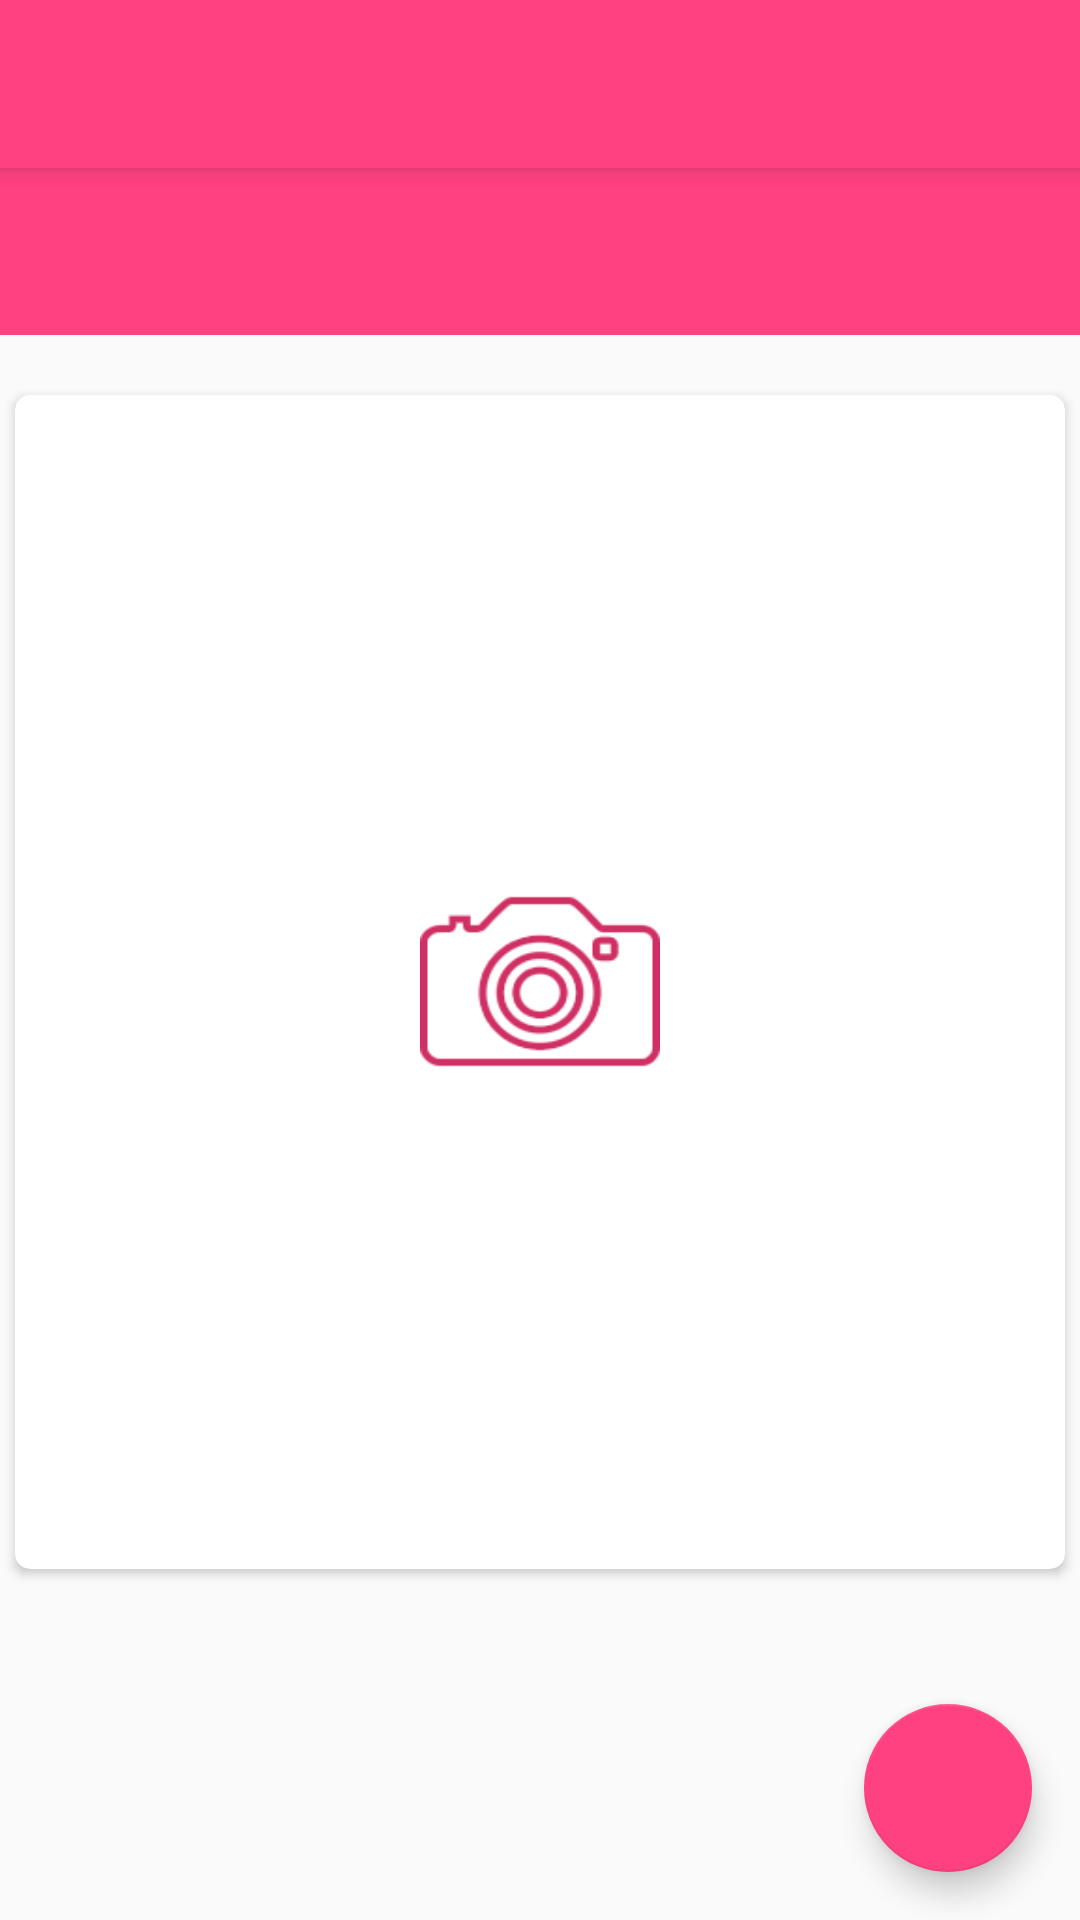

Layout XML and referenced resources for this Android screen:
<!-- AndroidManifest.xml: activity theme AppTheme.NoActionBar -->
<!-- res/layout/activity_store_image.xml -->
<?xml version="1.0" encoding="utf-8"?>
<android.support.design.widget.CoordinatorLayout xmlns:android="http://schemas.android.com/apk/res/android"
    xmlns:app="http://schemas.android.com/apk/res-auto"
    xmlns:tools="http://schemas.android.com/tools"
    android:layout_width="match_parent"
    android:layout_height="match_parent"
    android:fitsSystemWindows="true"
    tools:context="com.cpm.kelloggstacticalnew.dailyEntry.StoreImageActivity">

    <android.support.design.widget.AppBarLayout
        android:layout_width="match_parent"
        android:layout_height="wrap_content"
        android:theme="@style/AppTheme.AppBarOverlay">

        <android.support.v7.widget.Toolbar
            android:id="@+id/toolbar"
            android:layout_width="match_parent"
            android:layout_height="?attr/actionBarSize"
            android:background="?attr/colorPrimary"
            app:popupTheme="@style/AppTheme.PopupOverlay" />

    </android.support.design.widget.AppBarLayout>

    <include layout="@layout/content_store_image" />

    <android.support.design.widget.FloatingActionButton
        android:id="@+id/fab"
        android:layout_width="wrap_content"
        android:layout_height="wrap_content"
        android:layout_gravity="bottom|end"
        android:layout_margin="@dimen/fab_margin"
        android:src="@drawable/ic_save_white" />

</android.support.design.widget.CoordinatorLayout>
<!-- res/layout/content_store_image.xml (included above) -->
<?xml version="1.0" encoding="utf-8"?>
<android.support.constraint.ConstraintLayout xmlns:android="http://schemas.android.com/apk/res/android"
    xmlns:app="http://schemas.android.com/apk/res-auto"
    xmlns:tools="http://schemas.android.com/tools"
    android:layout_width="match_parent"
    android:layout_height="match_parent"
    app:layout_behavior="@string/appbar_scrolling_view_behavior"
    tools:context="com.cpm.kelloggstacticalnew.dailyEntry.StoreImageActivity"
    tools:showIn="@layout/activity_store_image">

    <LinearLayout
        android:id="@+id/activity_store_image"
        android:layout_width="match_parent"
        android:layout_height="match_parent"
        android:orientation="vertical"
        android:weightSum="10">

        <RelativeLayout
            android:layout_width="match_parent"
            android:layout_height="0dp"
            android:layout_weight="1"
            android:background="?attr/colorPrimary">

            <TextView
                android:id="@+id/textimg"
                android:layout_width="wrap_content"
                android:layout_height="wrap_content"
                android:layout_centerInParent="true"
                android:textColor="@color/white"
                android:textStyle="bold" />

        </RelativeLayout>

        <android.support.v7.widget.CardView xmlns:card_view="http://schemas.android.com/apk/res-auto"
            android:layout_width="match_parent"
            android:layout_height="0dp"
            android:layout_marginBottom="5dp"
            android:layout_marginLeft="5dp"
            android:layout_marginRight="5dp"
            android:layout_marginTop="20dp"
            android:layout_weight="7"
            card_view:cardBackgroundColor="@color/white"
            card_view:cardCornerRadius="5dp">

            <RelativeLayout
                android:id="@+id/rel_selfie"
                android:layout_width="match_parent"
                android:layout_height="match_parent">

                <ImageView
                    android:id="@+id/img_selfie"
                    android:layout_width="match_parent"
                    android:layout_height="match_parent"
                    android:visibility="gone" />

                <ImageView
                    android:id="@+id/img_cam_selfie"
                    android:layout_width="80dp"
                    android:layout_height="75dp"
                    android:layout_centerInParent="true"
                    android:background="@drawable/camera_pink" />

            </RelativeLayout>
        </android.support.v7.widget.CardView>

        <RelativeLayout
            android:layout_width="match_parent"
            android:layout_height="0dp"
            android:layout_weight="2"></RelativeLayout>

    </LinearLayout>


</android.support.constraint.ConstraintLayout>
<!-- resources referenced by this layout -->
<resources>
  <color name="white">#FFFFFF</color>
  <dimen name="fab_margin">16dp</dimen>
  <!-- drawable camera_pink: png bitmap (drawable, 5102 bytes) -->
  <style name="AppTheme.AppBarOverlay" parent="ThemeOverlay.AppCompat.Dark.ActionBar" />
  <style name="AppTheme.PopupOverlay" parent="ThemeOverlay.AppCompat.Light" />
  <style name="AppTheme.NoActionBar">
          <item name="windowActionBar">false</item>
          <item name="windowNoTitle">true</item>
      </style>
</resources>
